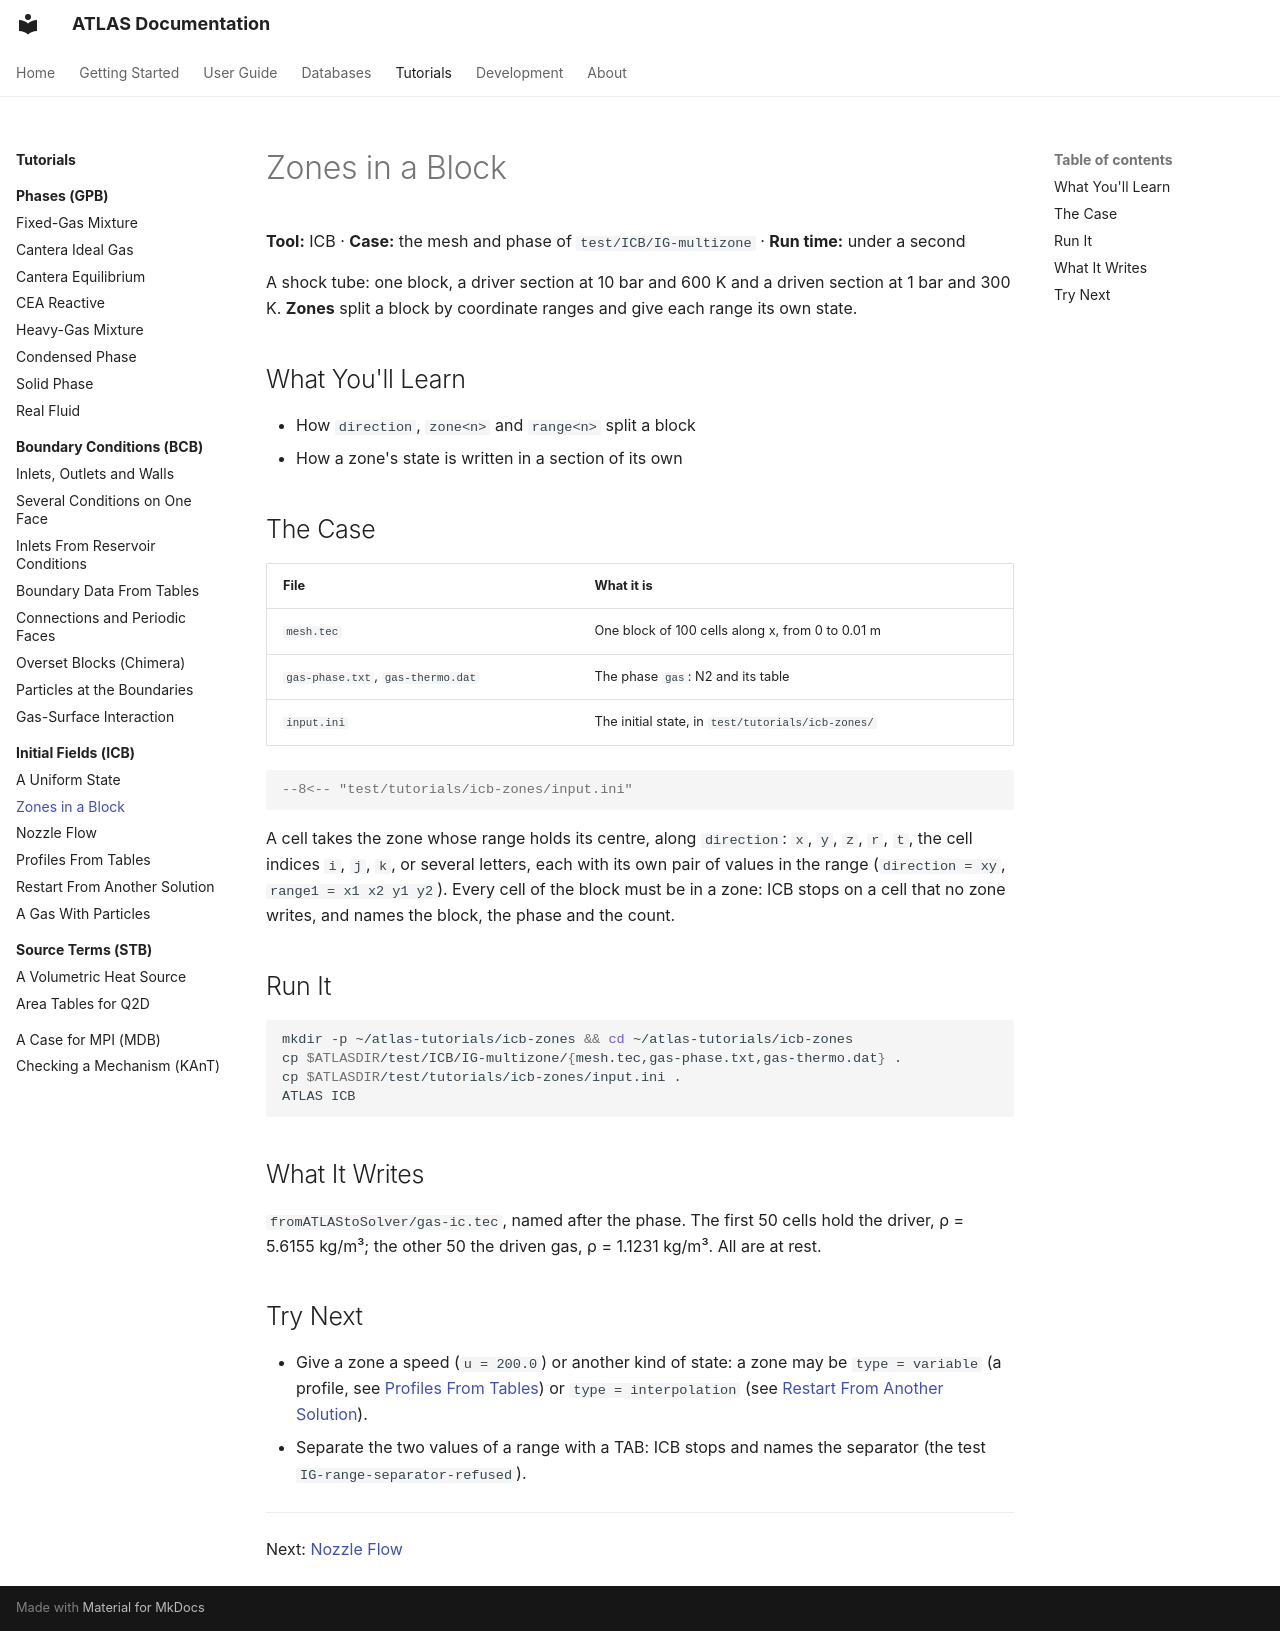

repository: open-hydra/ATLAS · page: tutorials/icb/zones/index.html · generator: mkdocs

# Zones in a Block

**Tool:** ICB · **Case:** the mesh and phase of `test/ICB/IG-multizone` · **Run time:** under a second

A shock tube: one block, a driver section at 10 bar and 600 K and a driven section at 1 bar and 300 K. **Zones** split
a block by coordinate ranges and give each range its own state.

## What You'll Learn

- How `direction`, `zone<n>` and `range<n>` split a block
- How a zone's state is written in a section of its own

## The Case

| File | What it is |
|---|---|
| `mesh.tec` | One block of 100 cells along x, from 0 to 0.01 m |
| `gas-phase.txt`, `gas-thermo.dat` | The phase `gas`: N2 and its table |
| `input.ini` | The initial state, in `test/tutorials/icb-zones/` |

```ini
--8<-- "test/tutorials/icb-zones/input.ini"
```

A cell takes the zone whose range holds its centre, along `direction`: `x`, `y`, `z`, `r`, `t`, the cell indices `i`,
`j`, `k`, or several letters, each with its own pair of values in the range (`direction = xy`, `range1 = x1 x2 y1 y2`).
Every cell of the block must be in a zone: ICB stops on a cell that no zone writes, and names the block, the phase and
the count.

## Run It

```bash
mkdir -p ~/atlas-tutorials/icb-zones && cd ~/atlas-tutorials/icb-zones
cp $ATLASDIR/test/ICB/IG-multizone/{mesh.tec,gas-phase.txt,gas-thermo.dat} .
cp $ATLASDIR/test/tutorials/icb-zones/input.ini .
ATLAS ICB
```

## What It Writes

`fromATLAStoSolver/gas-ic.tec`, named after the phase. The first 50 cells hold the driver, ρ = 5.6155 kg/m³; the other 50 the
driven gas, ρ = 1.1231 kg/m³. All are at rest.

## Try Next

- Give a zone a speed (`u = 200.0`) or another kind of state: a zone may be `type = variable` (a profile, see
  [Profiles From Tables](profiles.md)) or `type = interpolation` (see [Restart From Another Solution](restart.md)).
- Separate the two values of a range with a TAB: ICB stops and names the separator (the test
  `IG-range-separator-refused`).

---

Next: [Nozzle Flow](nozzle.md)
